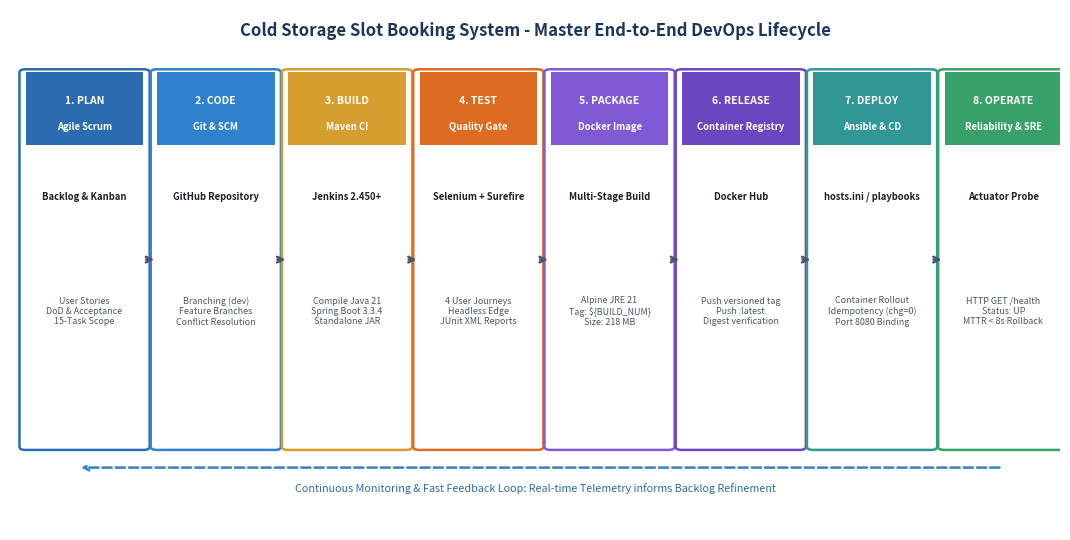
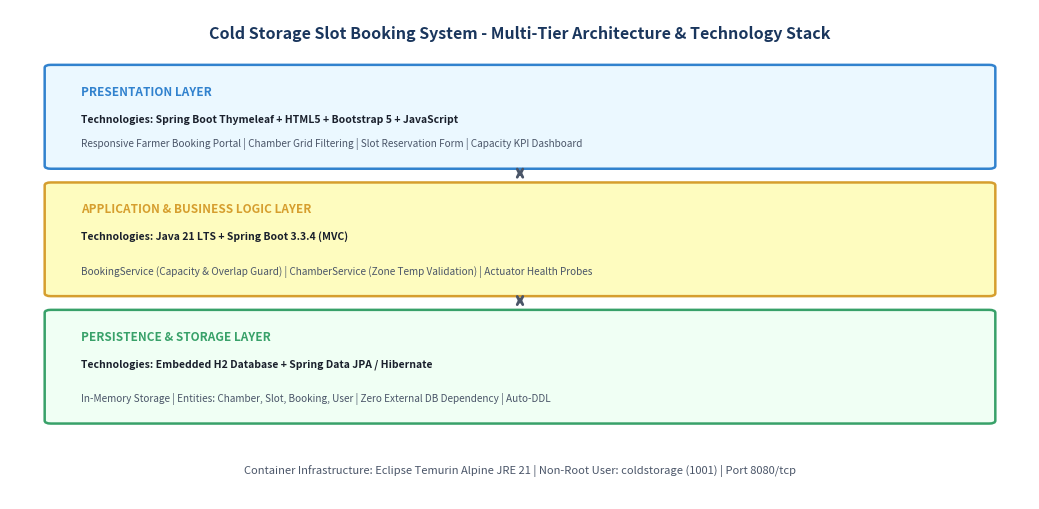
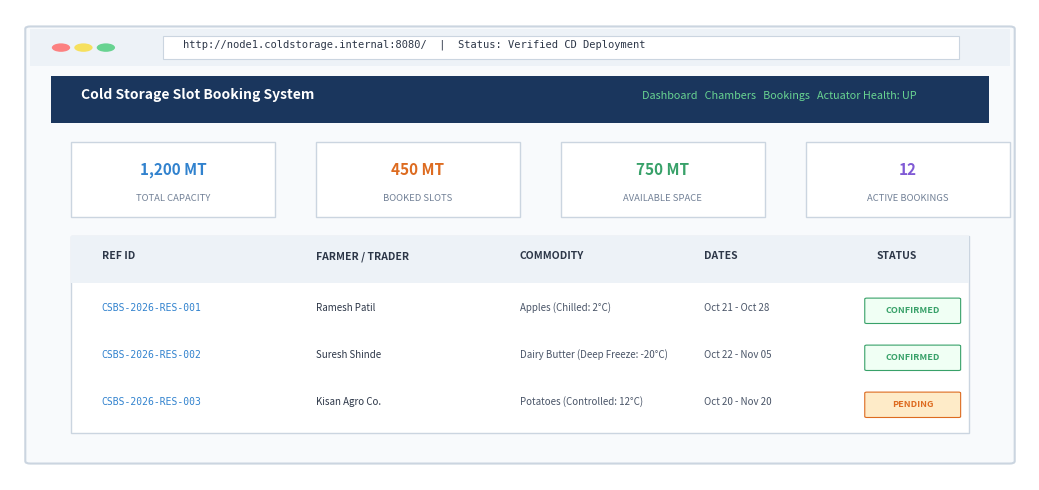
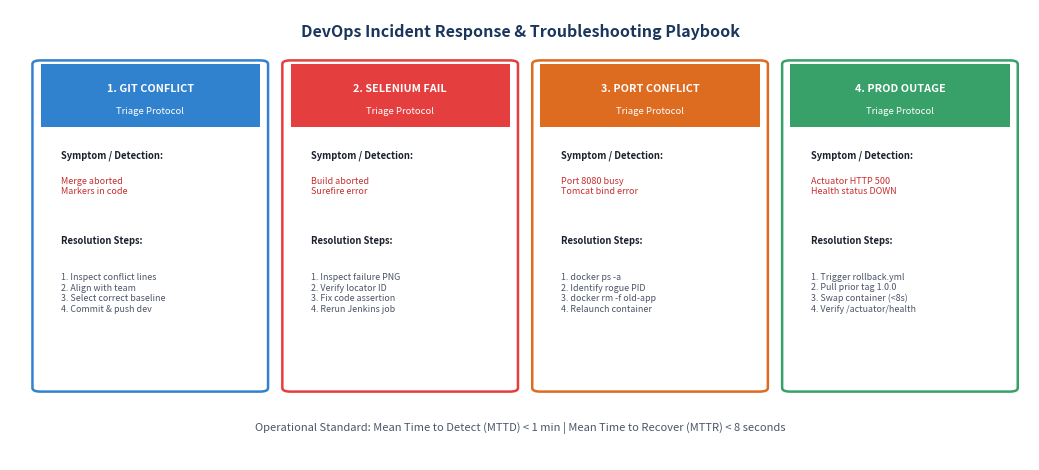

Here is the Python script that generated these plots, in order:
import os
import matplotlib.pyplot as plt
import matplotlib.patches as patches

os.makedirs("screenshots/task15", exist_ok=True)

# -------------------------------------------------------------------------
# Figure 15.1: Master End-to-End DevOps Lifecycle Diagram
# -------------------------------------------------------------------------
def create_fig15_1_e2e_workflow():
    fig, ax = plt.subplots(figsize=(10.8, 5.5), dpi=200)
    ax.set_xlim(0, 100)
    ax.set_ylim(0, 100)
    ax.axis('off')

    ax.text(50, 96, "Cold Storage Slot Booking System - Master End-to-End DevOps Lifecycle",
            ha='center', va='center', fontsize=12, fontweight='bold', color='#1A365D')

    phases = [
        {"num": "1. PLAN", "title": "Agile Scrum", "tools": "Backlog & Kanban",
         "items": "User Stories\nDoD & Acceptance\n15-Task Scope", "c": "#2B6CB0", "x": 1.5},
        {"num": "2. CODE", "title": "Git & SCM", "tools": "GitHub Repository",
         "items": "Branching (dev)\nFeature Branches\nConflict Resolution", "c": "#3182CE", "x": 14.0},
        {"num": "3. BUILD", "title": "Maven CI", "tools": "Jenkins 2.450+",
         "items": "Compile Java 21\nSpring Boot 3.3.4\nStandalone JAR", "c": "#D69E2E", "x": 26.5},
        {"num": "4. TEST", "title": "Quality Gate", "tools": "Selenium + Surefire",
         "items": "4 User Journeys\nHeadless Edge\nJUnit XML Reports", "c": "#DD6B20", "x": 39.0},
        {"num": "5. PACKAGE", "title": "Docker Image", "tools": "Multi-Stage Build",
         "items": "Alpine JRE 21\nTag: ${BUILD_NUM}\nSize: 218 MB", "c": "#805AD5", "x": 51.5},
        {"num": "6. RELEASE", "title": "Container Registry", "tools": "Docker Hub",
         "items": "Push versioned tag\nPush :latest\nDigest verification", "c": "#6B46C1", "x": 64.0},
        {"num": "7. DEPLOY", "title": "Ansible & CD", "tools": "hosts.ini / playbooks",
         "items": "Container Rollout\nIdempotency (chg=0)\nPort 8080 Binding", "c": "#319795", "x": 76.5},
        {"num": "8. OPERATE", "title": "Reliability & SRE", "tools": "Actuator Probe",
         "items": "HTTP GET /health\nStatus: UP\nMTTR < 8s Rollback", "c": "#38A169", "x": 89.0}
    ]

    for p in phases:
        box = patches.FancyBboxPatch((p["x"], 16), 11.2, 72, boxstyle="round,pad=0.6",
                                     fc="#FFFFFF", ec=p["c"], lw=1.8)
        ax.add_patch(box)
        h_box = patches.Rectangle((p["x"], 74), 11.2, 14, fc=p["c"])
        ax.add_patch(h_box)
        ax.text(p["x"] + 5.6, 82.5, p["num"], ha='center', va='center',
                fontsize=7.5, fontweight='bold', color="#FFFFFF")
        ax.text(p["x"] + 5.6, 77.5, p["title"], ha='center', va='center',
                fontsize=6.8, fontweight='bold', color="#FFFFFF")

        ax.text(p["x"] + 5.6, 64, p["tools"], ha='center', va='center',
                fontsize=6.8, fontweight='bold', color="#1A202C")
        ax.text(p["x"] + 5.6, 42, p["items"], ha='center', va='center',
                fontsize=6.4, color="#4A5568")

    # Arrows between phases
    for arrow_x in [12.7, 25.2, 37.7, 50.2, 62.7, 75.2, 87.7]:
        ax.annotate("", xy=(arrow_x + 1.3, 52), xytext=(arrow_x, 52),
                    arrowprops=dict(arrowstyle="->", color="#4A5568", lw=1.8))

    # Bottom loopback feedback arrow
    ax.annotate("", xy=(6.5, 12), xytext=(94.5, 12),
                arrowprops=dict(arrowstyle="->", color="#3182CE", lw=1.8, linestyle="--"))
    ax.text(50, 8, "Continuous Monitoring & Fast Feedback Loop: Real-time Telemetry informs Backlog Refinement",
            ha='center', va='center', fontsize=7.8, fontstyle='italic', color="#2B6CB0")

    plt.tight_layout()
    plt.savefig("screenshots/task15/fig15_1_end_to_end_devops_workflow.png", dpi=200, bbox_inches='tight')
    plt.close()
    print("Created Figure 15.1: Master End-to-End DevOps Workflow")

# -------------------------------------------------------------------------
# Figure 15.2: Complete Technical Architecture Diagram
# -------------------------------------------------------------------------
def create_fig15_2_technical_arch():
    fig, ax = plt.subplots(figsize=(10.5, 5.2), dpi=200)
    ax.set_xlim(0, 100)
    ax.set_ylim(0, 100)
    ax.axis('off')

    ax.text(50, 95, "Cold Storage Slot Booking System - Multi-Tier Architecture & Technology Stack",
            ha='center', va='center', fontsize=11.5, fontweight='bold', color='#1A365D')

    tiers = [
        {"y": 68, "h": 20, "name": "PRESENTATION LAYER", "tech": "Spring Boot Thymeleaf + HTML5 + Bootstrap 5 + JavaScript",
         "desc": "Responsive Farmer Booking Portal | Chamber Grid Filtering | Slot Reservation Form | Capacity KPI Dashboard", "c": "#3182CE", "bg": "#EBF8FF"},
        {"y": 42, "h": 22, "name": "APPLICATION & BUSINESS LOGIC LAYER", "tech": "Java 21 LTS + Spring Boot 3.3.4 (MVC)",
         "desc": "BookingService (Capacity & Overlap Guard) | ChamberService (Zone Temp Validation) | Actuator Health Probes", "c": "#D69E2E", "bg": "#FEFCBF"},
        {"y": 16, "h": 22, "name": "PERSISTENCE & STORAGE LAYER", "tech": "Embedded H2 Database + Spring Data JPA / Hibernate",
         "desc": "In-Memory Storage | Entities: Chamber, Slot, Booking, User | Zero External DB Dependency | Auto-DDL", "c": "#38A169", "bg": "#F0FFF4"}
    ]

    for t in tiers:
        box = patches.FancyBboxPatch((4, t["y"]), 92, t["h"], boxstyle="round,pad=0.6",
                                     fc=t["bg"], ec=t["c"], lw=1.8)
        ax.add_patch(box)
        ax.text(7, t["y"] + t["h"] - 5.5, t["name"], fontsize=8.5, fontweight='bold', color=t["c"])
        ax.text(7, t["y"] + t["h"] - 11, f"Technologies: {t['tech']}", fontsize=7.5, fontweight='bold', color="#1A202C")
        ax.text(7, t["y"] + 4, t["desc"], fontsize=7.2, color="#4A5568")

    # Arrows connecting tiers
    ax.annotate("", xy=(50, 65), xytext=(50, 68),
                arrowprops=dict(arrowstyle="<->", color="#4A5568", lw=2))
    ax.annotate("", xy=(50, 39), xytext=(50, 42),
                arrowprops=dict(arrowstyle="<->", color="#4A5568", lw=2))

    # Host & Container Infrastructure Wrapper
    ax.text(50, 6, "Container Infrastructure: Eclipse Temurin Alpine JRE 21 | Non-Root User: coldstorage (1001) | Port 8080/tcp",
            ha='center', va='center', fontsize=8, fontstyle='italic', color="#4A5568")

    plt.tight_layout()
    plt.savefig("screenshots/task15/fig15_2_system_architecture_overview.png", dpi=200, bbox_inches='tight')
    plt.close()
    print("Created Figure 15.2: Technical Architecture")

# -------------------------------------------------------------------------
# Figure 15.3: Live Production System Showcase
# -------------------------------------------------------------------------
def create_fig15_3_live_production():
    fig, ax = plt.subplots(figsize=(10.5, 5.0), dpi=200)
    ax.set_xlim(0, 100)
    ax.set_ylim(0, 100)
    ax.axis('off')

    # Browser Window Frame
    b_window = patches.FancyBboxPatch((2, 4), 96, 92, boxstyle="round,pad=0.5",
                                     fc="#F8FAFC", ec="#CBD5E0", lw=1.5)
    ax.add_patch(b_window)

    # Address bar
    a_bar = patches.Rectangle((2, 88), 96, 8, fc="#EDF2F7")
    ax.add_patch(a_bar)
    for idx, c in enumerate(["#FC8181", "#F6E05E", "#68D391"]):
        ax.add_patch(patches.Circle((5 + idx * 2.2, 92), 0.9, fc=c))

    url_box = patches.Rectangle((15, 89.5), 78, 5, fc="#FFFFFF", ec="#CBD5E0", lw=0.8)
    ax.add_patch(url_box)
    ax.text(17, 92, "http://node1.coldstorage.internal:8080/  |  Status: Verified CD Deployment",
            fontsize=7.5, fontfamily='monospace', color="#2D3748")

    # Navbar
    nav = patches.Rectangle((4, 76), 92, 10, fc="#1A365D")
    ax.add_patch(nav)
    ax.text(7, 81, "Cold Storage Slot Booking System", fontsize=10, fontweight='bold', color="#FFFFFF")
    ax.text(62, 81, "Dashboard   Chambers   Bookings   Actuator Health: UP", fontsize=7.8, color="#68D391")

    # Metrics row
    kpis = [
        {"val": "1,200 MT", "lbl": "TOTAL CAPACITY", "c": "#3182CE", "x": 6},
        {"val": "450 MT", "lbl": "BOOKED SLOTS", "c": "#DD6B20", "x": 30},
        {"val": "750 MT", "lbl": "AVAILABLE SPACE", "c": "#38A169", "x": 54},
        {"val": "12", "lbl": "ACTIVE BOOKINGS", "c": "#805AD5", "x": 78}
    ]
    for k in kpis:
        box = patches.Rectangle((k["x"], 56), 20, 16, fc="#FFFFFF", ec="#CBD5E0", lw=1)
        ax.add_patch(box)
        ax.text(k["x"] + 10, 66, k["val"], ha='center', va='center', fontsize=11, fontweight='bold', color=k["c"])
        ax.text(k["x"] + 10, 60, k["lbl"], ha='center', va='center', fontsize=6.8, color="#718096")

    # Active Bookings Table Mockup
    t_box = patches.Rectangle((6, 10), 88, 42, fc="#FFFFFF", ec="#CBD5E0", lw=1)
    ax.add_patch(t_box)

    th = patches.Rectangle((6, 42), 88, 10, fc="#EDF2F7")
    ax.add_patch(th)
    ax.text(9, 47, "REF ID", fontsize=7.5, fontweight='bold', color="#2D3748")
    ax.text(30, 47, "FARMER / TRADER", fontsize=7.5, fontweight='bold', color="#2D3748")
    ax.text(50, 47, "COMMODITY", fontsize=7.5, fontweight='bold', color="#2D3748")
    ax.text(68, 47, "DATES", fontsize=7.5, fontweight='bold', color="#2D3748")
    ax.text(85, 47, "STATUS", fontsize=7.5, fontweight='bold', color="#2D3748")

    table_rows = [
        ("CSBS-2026-RES-001", "Ramesh Patil", "Apples (Chilled: 2°C)", "Oct 21 - Oct 28", "CONFIRMED", "#38A169"),
        ("CSBS-2026-RES-002", "Suresh Shinde", "Dairy Butter (Deep Freeze: -20°C)", "Oct 22 - Nov 05", "CONFIRMED", "#38A169"),
        ("CSBS-2026-RES-003", "Kisan Agro Co.", "Potatoes (Controlled: 12°C)", "Oct 20 - Nov 20", "PENDING", "#DD6B20")
    ]
    for idx, (ref, name, com, dates, st, col) in enumerate(table_rows):
        y = 32 - (idx * 10)
        ax.text(9, y + 4, ref, fontsize=7.0, fontfamily='monospace', color="#3182CE")
        ax.text(30, y + 4, name, fontsize=7.0, color="#2D3748")
        ax.text(50, y + 4, com, fontsize=7.0, color="#4A5568")
        ax.text(68, y + 4, dates, fontsize=7.0, color="#4A5568")
        badge = patches.FancyBboxPatch((84, y + 1.5), 9, 5, boxstyle="round,pad=0.2",
                                       fc="#F0FFF4" if st == "CONFIRMED" else "#FEEBC8", ec=col, lw=0.8)
        ax.add_patch(badge)
        ax.text(88.5, y + 4, st, ha='center', va='center', fontsize=6.5, fontweight='bold', color=col)

    plt.tight_layout()
    plt.savefig("screenshots/task15/fig15_3_live_production_dashboard.png", dpi=200, bbox_inches='tight')
    plt.close()
    print("Created Figure 15.3: Live Production Dashboard")

# -------------------------------------------------------------------------
# Figure 15.4: Troubleshooting & Incident Response Playbook
# -------------------------------------------------------------------------
def create_fig15_4_troubleshooting_flow():
    fig, ax = plt.subplots(figsize=(10.5, 4.8), dpi=200)
    ax.set_xlim(0, 100)
    ax.set_ylim(0, 100)
    ax.axis('off')

    ax.text(50, 95, "DevOps Incident Response & Troubleshooting Playbook",
            ha='center', va='center', fontsize=11.5, fontweight='bold', color='#1A365D')

    scenarios = [
        {"x": 3, "title": "1. GIT CONFLICT", "symptom": "Merge aborted\nMarkers in code",
         "solution": "1. Inspect conflict lines\n2. Align with team\n3. Select correct baseline\n4. Commit & push dev", "c": "#3182CE"},
        {"x": 27.5, "title": "2. SELENIUM FAIL", "symptom": "Build aborted\nSurefire error",
         "solution": "1. Inspect failure PNG\n2. Verify locator ID\n3. Fix code assertion\n4. Rerun Jenkins job", "c": "#E53E3E"},
        {"x": 52, "title": "3. PORT CONFLICT", "symptom": "Port 8080 busy\nTomcat bind error",
         "solution": "1. docker ps -a\n2. Identify rogue PID\n3. docker rm -f old-app\n4. Relaunch container", "c": "#DD6B20"},
        {"x": 76.5, "title": "4. PROD OUTAGE", "symptom": "Actuator HTTP 500\nHealth status DOWN",
         "solution": "1. Trigger rollback.yml\n2. Pull prior tag 1.0.0\n3. Swap container (<8s)\n4. Verify /actuator/health", "c": "#38A169"}
    ]

    for sc in scenarios:
        box = patches.FancyBboxPatch((sc["x"], 16), 21.5, 72, boxstyle="round,pad=0.8",
                                     fc="#FFFFFF", ec=sc["c"], lw=1.8)
        ax.add_patch(box)
        h_box = patches.Rectangle((sc["x"], 74), 21.5, 14, fc=sc["c"])
        ax.add_patch(h_box)
        ax.text(sc["x"] + 10.75, 82.5, sc["title"], ha='center', va='center',
                fontsize=7.8, fontweight='bold', color="#FFFFFF")
        ax.text(sc["x"] + 10.75, 77.5, "Triage Protocol", ha='center', va='center',
                fontsize=6.8, color="#FFFFFF")

        ax.text(sc["x"] + 2, 67, "Symptom / Detection:", fontsize=6.8, fontweight='bold', color="#1A202C")
        ax.text(sc["x"] + 2, 59, sc["symptom"], fontsize=6.5, color="#C53030")

        ax.text(sc["x"] + 2, 48, "Resolution Steps:", fontsize=6.8, fontweight='bold', color="#1A202C")
        ax.text(sc["x"] + 2, 33, sc["solution"], fontsize=6.4, color="#4A5568")

    ax.text(50, 7, "Operational Standard: Mean Time to Detect (MTTD) < 1 min | Mean Time to Recover (MTTR) < 8 seconds",
            ha='center', va='center', fontsize=8, fontstyle='italic', color="#4A5568")

    plt.tight_layout()
    plt.savefig("screenshots/task15/fig15_4_troubleshooting_and_incident_flow.png", dpi=200, bbox_inches='tight')
    plt.close()
    print("Created Figure 15.4: Troubleshooting Flow")

if __name__ == "__main__":
    create_fig15_1_e2e_workflow()
    create_fig15_2_technical_arch()
    create_fig15_3_live_production()
    create_fig15_4_troubleshooting_flow()
